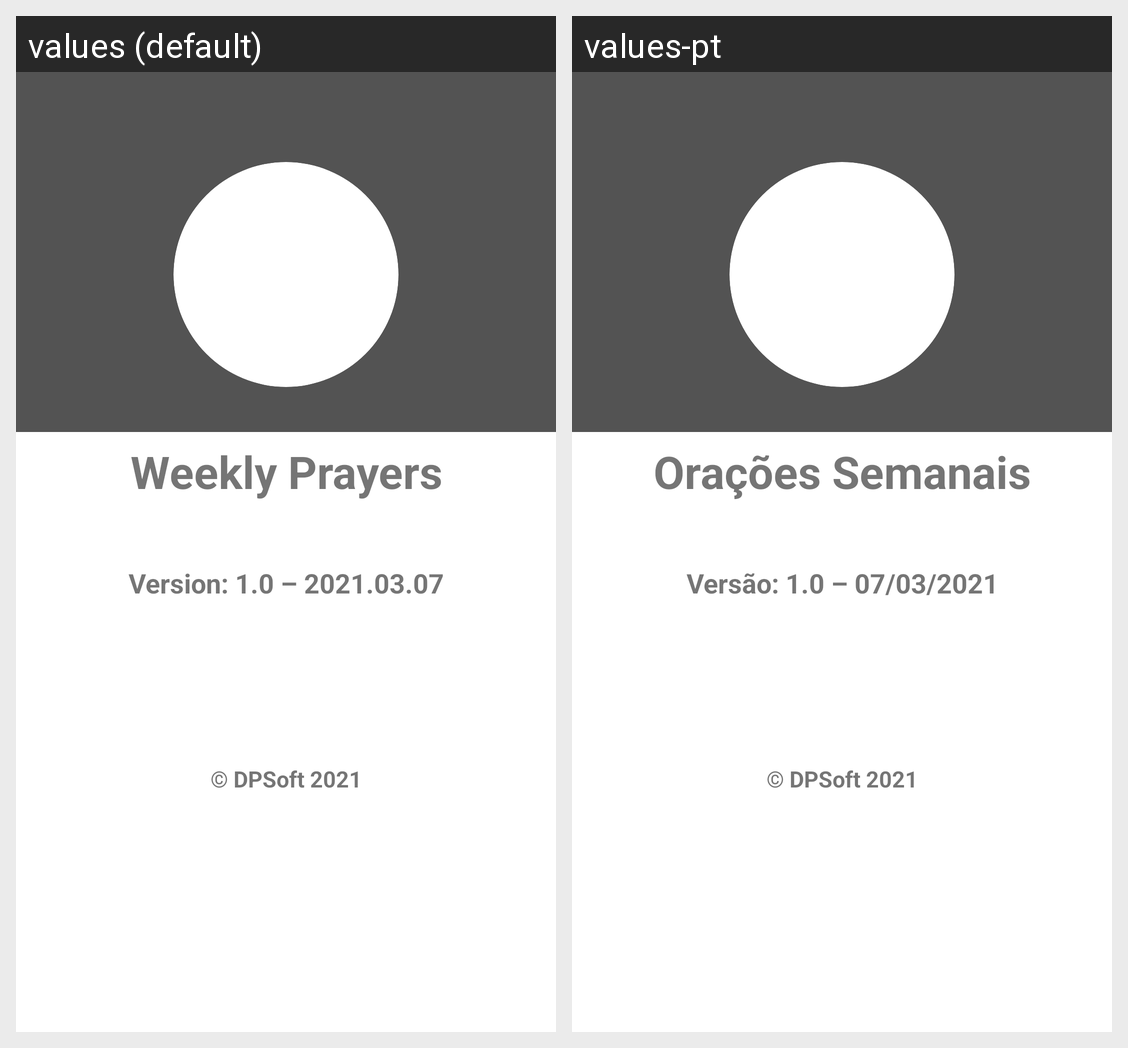

For this localized Android screen grid, give each drawn string resource with its value in every locale shown.
Android screen res/layout/fragment_about.xml rendered under 2 locales, left to right: values (default), values-pt. Device: Nexus 5 (rendered at 1080×1920; each locale shown at half size, 540×960, under a caption strip naming it); theme AppTheme.
Strings drawn on this screen, with the default value and each locale's value (text and hints the layout hard-codes, and strings that could not be matched under every locale, appear in the picture but are not listed):

app_name
  values: Weekly Prayers
  values-pt: Orações Semanais

about_version
  values: Version: 1.0 – 2021.03.07
  values-pt: Versão: 1.0 – 07/03/2021

dp_soft_copyright
  values: © DPSoft 2021
  values-pt: © DPSoft 2021  [not translated; the default value is used]
